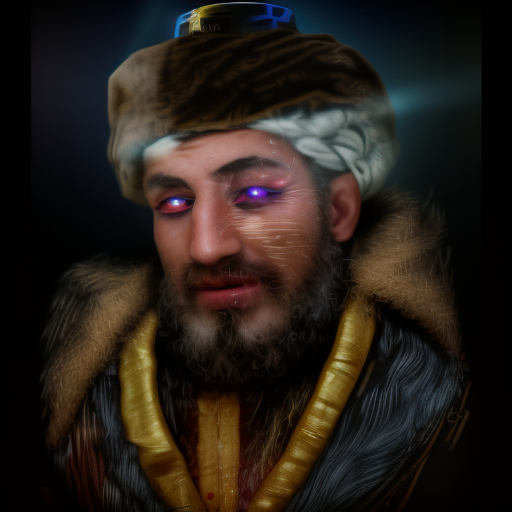
Generation parameters embedded in this image by AUTOMATIC1111 Stable Diffusion web UI or a fork of it (Forge, ...) (PNG 'parameters' text chunk):
rabbi shooting laser beams out of his eyes, RAW candid cinema, 16mm, color graded portra 400 film, remarkable color, ultra realistic, textured skin, remarkable detailed pupils, realistic dull skin noise, visible skin detail, skin fuzz, dry skin, shot with cinematic camera
Steps: 20, Sampler: Euler a, CFG scale: 7, Seed: 3365439357, Size: 512x512, Model hash: ec41bd2a82, Model: photon_v1, ControlNet 0: "preprocessor: canny, model: controlnet11Models_canny [b18e0966], weight: 1, starting/ending: (0, 1), resize mode: Crop and Resize, pixel perfect: False, control mode: Balanced, preprocessor params: (512, 100, 200)", Hashes: {"model": "ec41bd2a82"}